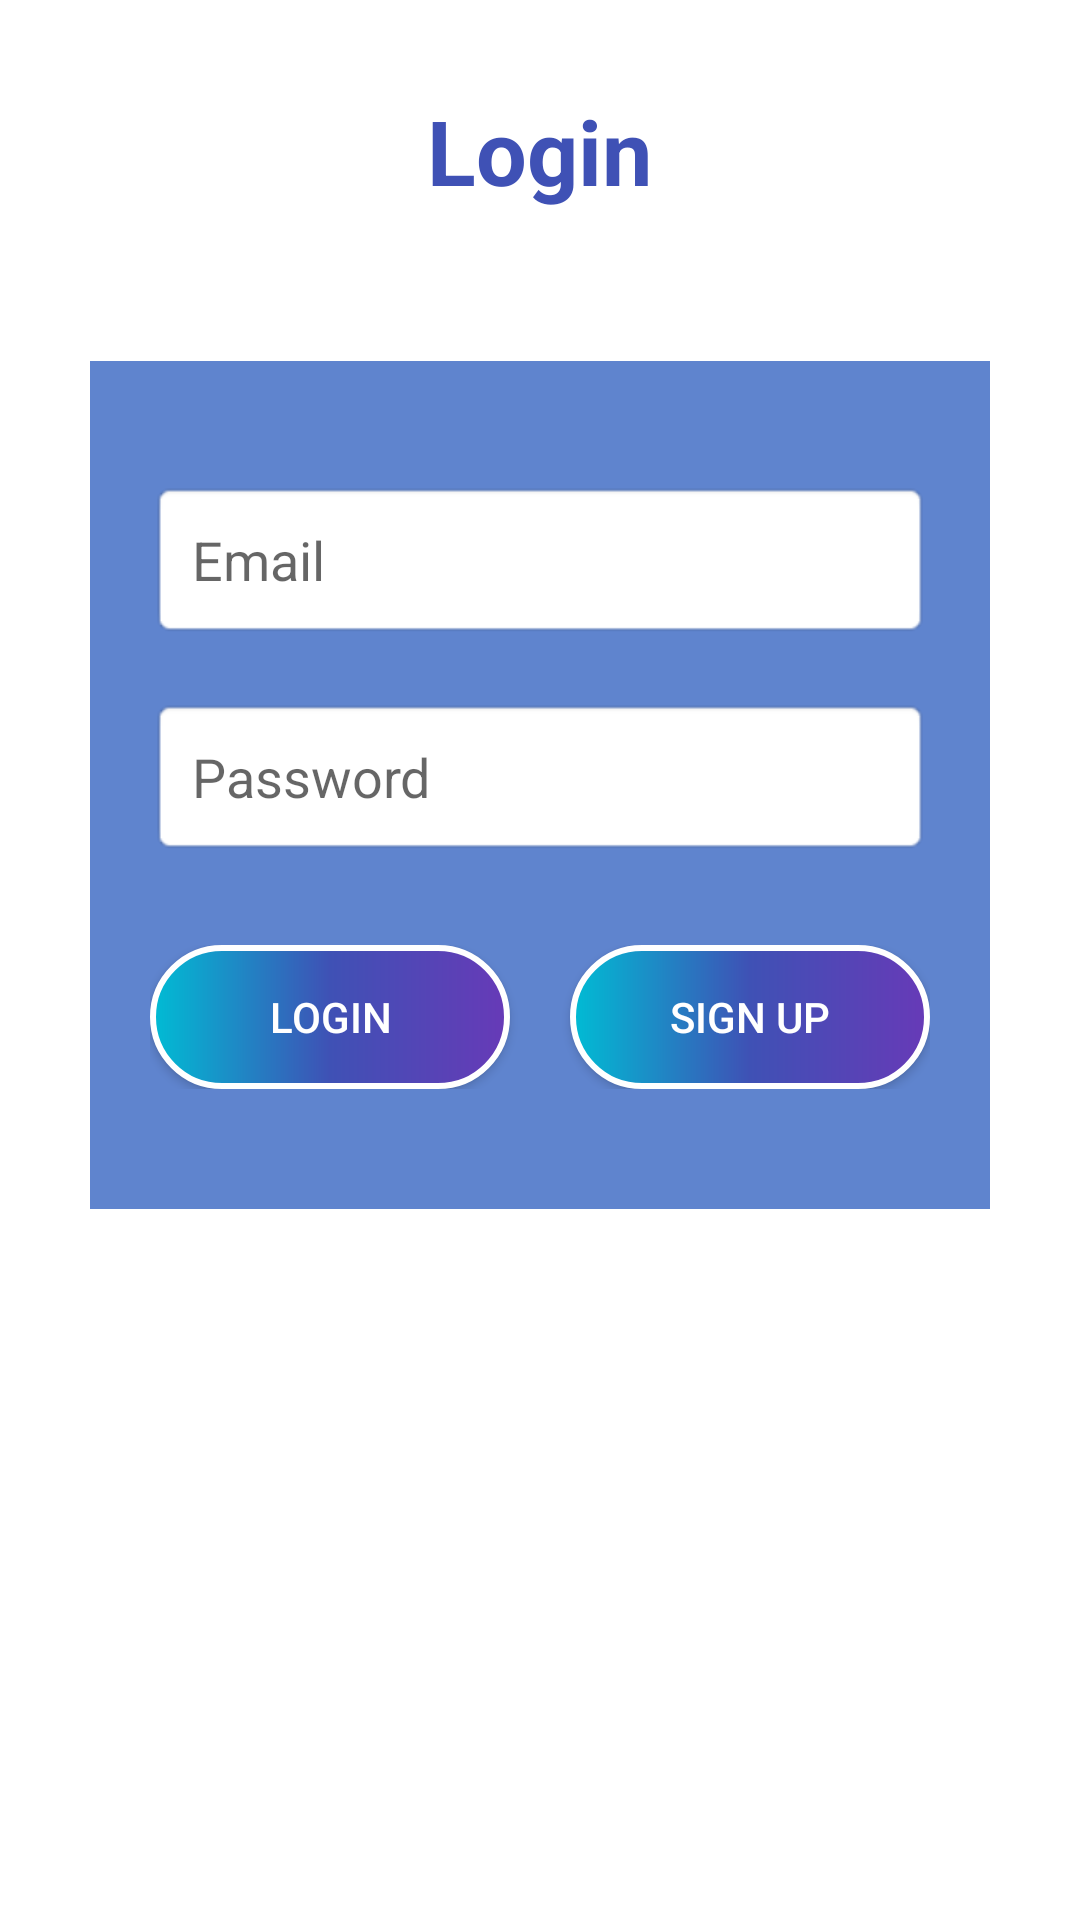

Layout XML and referenced resources for this Android screen:
<!-- AndroidManifest.xml: application theme Theme.MyAppInterns -->
<!-- res/layout/activity_linear_layout.xml -->
<?xml version="1.0" encoding="utf-8"?>
<LinearLayout xmlns:android="http://schemas.android.com/apk/res/android"
    xmlns:app="http://schemas.android.com/apk/res-auto"
    xmlns:tools="http://schemas.android.com/tools"
    android:layout_width="match_parent"
    android:layout_height="match_parent"
    tools:context=".LinearLayoutActivity"
    android:orientation="vertical">


    <ImageView
        android:layout_width="wrap_content"
        android:layout_height="wrap_content"
        android:id="@+id/img_logo"
        android:layout_marginTop="30dp"
        android:layout_gravity="center"
        android:src="@drawable/home"/>

    <TextView
        android:layout_width="wrap_content"
        android:layout_height="wrap_content"
        android:id="@+id/tv_login"
        android:text="Login"
        android:textStyle="bold"
        android:textColor="#3F51B5"
        android:layout_gravity="center"
        android:textSize="30sp"/>


    <LinearLayout
        android:layout_width="match_parent"
        android:layout_height="wrap_content"
        android:background="#5F84CE"
        android:layout_marginTop="50dp"
        android:paddingHorizontal="20dp"
        android:paddingVertical="40dp"
        android:layout_marginHorizontal="30dp"
        android:orientation="vertical">

        <EditText
            android:layout_width="match_parent"
            android:layout_height="wrap_content"
            android:id="@+id/edt_email"
            android:hint="Email"
            android:padding="14dp"
            android:background="@android:drawable/editbox_background_normal"
            />

        <EditText
            android:layout_width="match_parent"
            android:layout_height="wrap_content"
            android:id="@+id/edt_password"
            android:hint="Password"
            android:layout_marginTop="20dp"
            android:padding="14dp"
            android:background="@android:drawable/editbox_background_normal"
            />

        <LinearLayout
            android:layout_width="match_parent"
            android:layout_height="wrap_content"
            android:orientation="horizontal"
            android:layout_marginTop="30dp">

            <android.widget.Button
                android:layout_width="0dp"
                android:layout_height="wrap_content"
                android:layout_weight="1"
                android:text="Login"
                android:textColor="#fff"
                android:layout_marginRight="20dp"
                android:background="@drawable/btn_bg"/>


            <android.widget.Button
                android:layout_width="0dp"
                android:layout_height="wrap_content"
                android:layout_weight="1"
                android:text="Sign Up"
                android:textColor="#fff"
                android:background="@drawable/btn_bg"/>

        </LinearLayout>

    </LinearLayout>

</LinearLayout>
<!-- resources referenced by this layout -->
<resources>
  <!-- drawable btn_bg (drawable) -->
  <?xml version="1.0" encoding="utf-8"?>
  <shape xmlns:android="http://schemas.android.com/apk/res/android"
      android:shape="rectangle">
  
      
      <corners android:radius="40dp" />
      <stroke
          android:width="2dp"
          android:color="#fff" />
      <gradient
          android:angle="0"
          android:centerColor="#3F51B5"
          android:endColor="#673AB7"
          android:startColor="#00BCD4" />
  
  </shape>
  <style name="Theme.MyAppInterns" parent="Theme.MaterialComponents.DayNight.DarkActionBar">
          
          <item name="colorPrimary">@color/purple_500</item>
          <item name="colorPrimaryVariant">@color/purple_700</item>
          <item name="colorOnPrimary">@color/white</item>
          
          <item name="colorSecondary">@color/teal_200</item>
          <item name="colorSecondaryVariant">@color/teal_700</item>
          <item name="colorOnSecondary">@color/black</item>
          
          <item name="android:statusBarColor" tools:targetApi="l">?attr/colorPrimaryVariant</item>
          
      </style>
  <color name="purple_500">#E91E63</color>
  <color name="purple_700">#E91E63</color>
  <color name="white">#FFFFFFFF</color>
  <color name="teal_200">#FF03DAC5</color>
  <color name="teal_700">#FF018786</color>
  <color name="black">#FF000000</color>
</resources>
